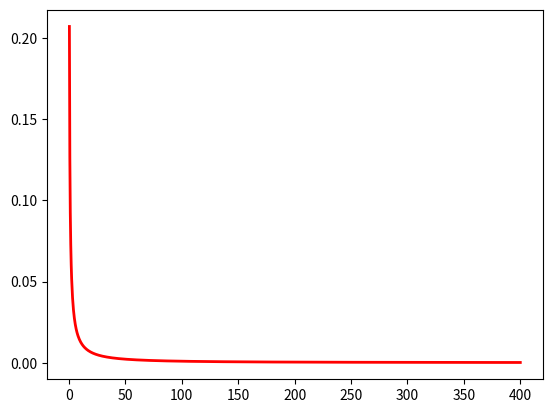

Write the Python code that produced this figure.
# -*- coding: utf-8 -*-
"""
Created on Fri Sep  7 20:10:48 2018

[redacted]

Log-normal

"""
import numpy as np
import matplotlib.pyplot as plt

mu = 2
sigma = 3
s = np.random.lognormal(mu, sigma, 1000)
print(s)
x = np.linspace(0, 400, 1000)
pdf = (np.exp(-(np.log(x) - mu)**2 / (2*sigma**2))/ (x * sigma * np.sqrt(2 * np.pi)))
plt.plot(x, pdf, linewidth=2, color='r')
plt.axis('tight')
plt.show();
